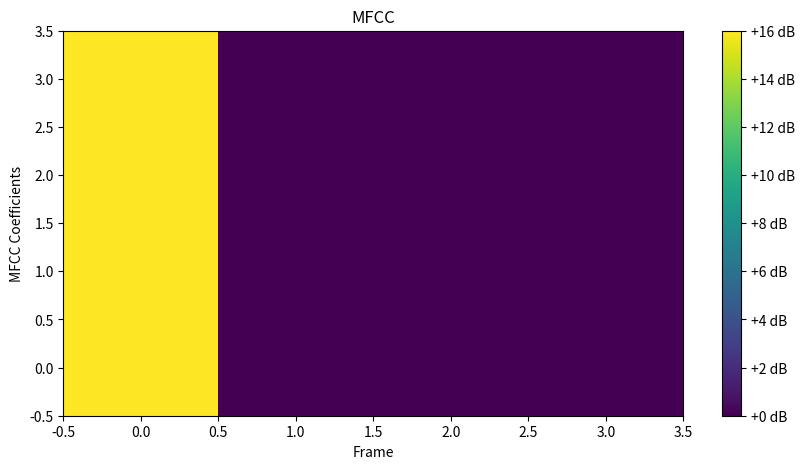

Here is the Python script that generated this plot:
print("Tugas 3")
print ("Nadya Putri Arisni")
print("NRP = 5009211079")

import cmath

# FFT 1 dimensi
def fft(x):
    N = len(x)
    # Kasus dasar: Jika panjang input kurang dari atau sama dengan 1, kembalikan input tersebut
    if N <= 1:
        return x

    # Bagi input menjadi bagian genap dan ganjil
    genap = fft(x[0::2])
    ganjil = fft(x[1::2])

    # Hitung faktor Twiddle dan gabungkan hasilnya
    T = [cmath.exp(-2j * cmath.pi * k / N) * ganjil[k] for k in range(N // 2)]
    return [genap[k] + T[k] for k in range(N // 2)] + [genap[k] - T[k] for k in range(N // 2)]

# FFT 2D
def fft2d(matriks):
    baris = len(matriks)
    kolom = len(matriks[0])

   
    for i in range(baris):
        matriks[i] = fft(matriks[i])

    # Transposisi matriks untuk persiapan FFT kolom
    matriks_transpos = [[matriks[i][j] for i in range(baris)] for j in range(kolom)]


    for j in range(kolom):
        matriks_transpos[j] = fft(matriks_transpos[j])

    # Transposisi hasil kembali ke orientasi aslinya
    hasil_matriks = [[matriks_transpos[j][i] for j in range(kolom)] for i in range(baris)]

    return hasil_matriks

# Fungsi untuk menghitung MFCC dari matriks hasil FFT
def compute_mfcc(fft_result, num_mfcc_coeffs):
    # Mengambil log dari magnitude spektrum
    log_magnitude = [[abs(val) for val in row] for row in fft_result]
    
    def dct(x, type=2):
        N = len(x)
        y = [0] * N
        for k in range(N):
            y[k] = sum([x[n] * cmath.exp(-1j * cmath.pi * k * (2 * n + 1) / (2 * N)) for n in range(N)])
            if type == 2:
                y[k] *= 2
        return y
    
    mfcc = [dct(row)[:num_mfcc_coeffs] for row in log_magnitude]
    
    return mfcc

# Contoh penggunaan dengan sinyal step berbeda amplitudo
A = 1

# Sinyal dengan amplitudo 1/2A
matriks_input = [
    [1/(2*A), 1/(2*A), 1/(2*A), 1/(2*A)],
    [1/(2*A), 1/(2*A), 1/(2*A), 1/(2*A)],
    [1/(2*A), 1/(2*A), 1/(2*A), 1/(2*A)],
    [1/(2*A), 1/(2*A), 1/(2*A), 1/(2*A)]
]

# Hitung FFT 2D
hasil_fft2d = fft2d(matriks_input)

# Hitung MFCC dari hasil FFT 2D
num_mfcc_coeffs = 13  # Jumlah koefisien MFCC yang diinginkan
mfcc = compute_mfcc(hasil_fft2d, num_mfcc_coeffs)

# Tampilkan hasil MFCC
print("MFCC:")
for row in mfcc:
    print(row)
    
import matplotlib.pyplot as plt
import numpy as np

# Fungsi untuk plot spektrum MFCC
def plot_mfcc(mfcc):
    # Konversi data kompleks ke magnitudo
    mfcc_mag = np.abs(mfcc)

    plt.figure(figsize=(10, 5))
    plt.imshow(np.transpose(mfcc_mag), cmap='viridis', origin='lower', aspect='auto')
    plt.colorbar(format="%+2.0f dB")
    plt.title('MFCC')
    plt.xlabel('Frame')
    plt.ylabel('MFCC Coefficients')
    plt.show()

# Plot MFCC dari hasil perhitungan sebelumnya
plot_mfcc(mfcc)
